Run: headless pygame with SDL's dummy video driver; simulated clock (each Clock.tick advances the game by its frame time, no real sleeping); random seed 0; keys injected as events and as key.get_pressed() state; no mouse input.
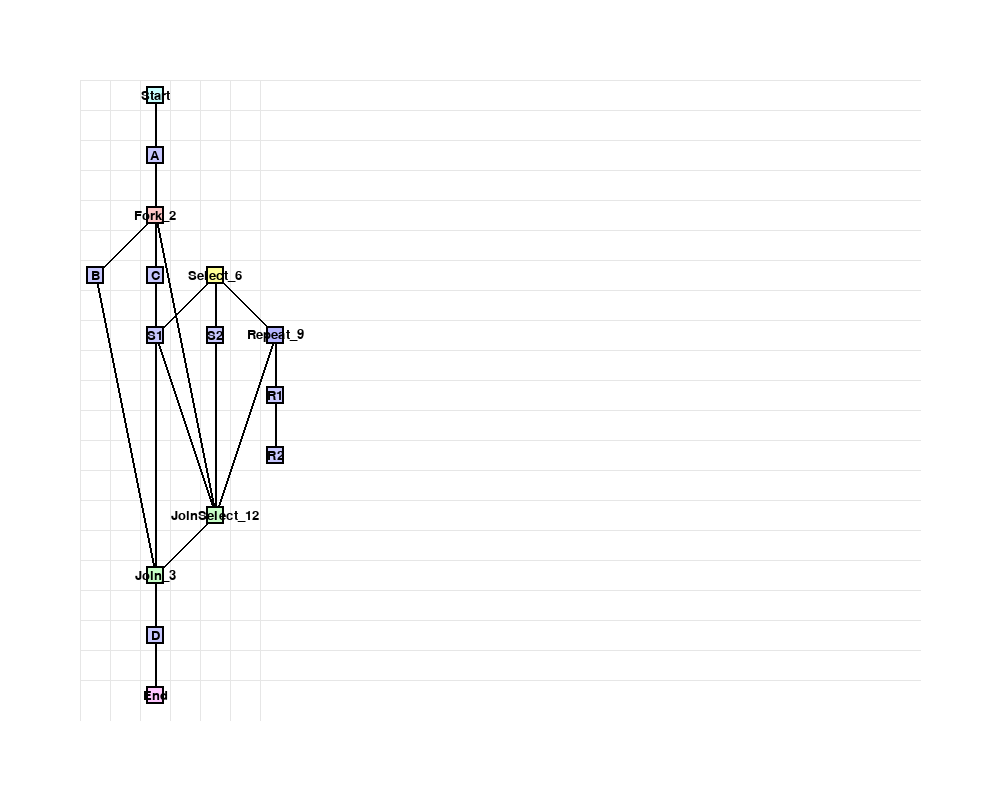
Frame 1 of 4 · flips 1–60 · no input
Frame 2 of 4 · flips 61–180 · tapped SPACE, RETURN · held RIGHT (→), D · screen unchanged from frame 1, image omitted
Frame 3 of 4 · flips 181–300 · held DOWN (↓), S · screen unchanged from frame 2, image omitted
Frame 4 of 4 · flips 301–420 · held LEFT (←), A, UP (↑), W · screen unchanged from frame 3, image omitted

The pygame program that drew these frames:

import pygame
import sys

# --- Constants ---
FONT_SIZE = 20
SCREEN_WIDTH = 1000
SCREEN_HEIGHT = 800
MARGIN = 80

# --- Sample Larger Activity Tree ---
activity_tree = {
    "type": "sequence",
    "children": [
        {"type": "atomic", "name": "A"},
        {"type": "parallel",
         "children": [
             {"type": "atomic", "name": "B"},
             {"type": "atomic", "name": "C"},
             {"type": "select",
              "children": [
                  {"type": "atomic", "name": "S1"},
                  {"type": "atomic", "name": "S2"},
                  {"type": "repeat",
                   "children": [
                       {"type": "atomic", "name": "R1"},
                       {"type": "atomic", "name": "R2"}
                   ]
                  }
              ]
             }
         ]
        },
        {"type": "atomic", "name": "D"}
    ]
}

# --- Layout Context ---
class LayoutContext:
    def __init__(self):
        self.nodes = []
        self.edges = []
        self.counter = 0

    def gen_name(self, prefix="Node"):
        self.counter += 1
        return f"{prefix}_{self.counter}"

    def add_node(self, name, typ, gx, gy):
        self.nodes.append({
            "name": name,
            "type": typ,
            "gx": gx,
            "gy": gy
        })
        return name

    def add_edge(self, a, b):
        self.edges.append((a, b))

# --- Layout Functions ---
def layout_node(node, gx, gy, ctx):
    typ = node["type"]
    if typ == "atomic":
        return layout_atomic(node, gx, gy, ctx)
    elif typ == "sequence":
        return layout_sequence(node, gx, gy, ctx)
    elif typ == "parallel":
        return layout_parallel(node, gx, gy, ctx)
    elif typ == "select":
        return layout_select(node, gx, gy, ctx)
    elif typ == "repeat":
        return layout_repeat(node, gx, gy, ctx)
    else:
        raise ValueError(f"Unknown node type: {typ}")

def layout_atomic(node, gx, gy, ctx):
    name = node.get("name", ctx.gen_name("Atomic"))
    ctx.add_node(name, "atomic", gx, gy)
    return name, gx, gy + 2

def layout_sequence(node, gx, gy, ctx):
    prev = None
    current_y = gy
    for child in node["children"]:
        cname, _, next_y = layout_node(child, gx, current_y, ctx)
        if prev:
            ctx.add_edge(prev, cname)
        prev = cname
        current_y = next_y
    return prev, gx, current_y

def layout_parallel(node, gx, gy, ctx):
    fork = ctx.gen_name("Fork")
    join = ctx.gen_name("Join")
    ctx.add_node(fork, "fork", gx, gy)

    child_ends = []
    max_y = gy
    start_x = gx - (len(node["children"]) - 1)
    for i, child in enumerate(node["children"]):
        cx = start_x + i * 2
        cname, _, child_end_y = layout_node(child, cx, gy + 2, ctx)
        ctx.add_edge(fork, cname)
        child_ends.append((cname, child_end_y))
        max_y = max(max_y, child_end_y)

    ctx.add_node(join, "join", gx, max_y)
    for cname, _ in child_ends:
        ctx.add_edge(cname, join)
    return join, gx, max_y + 2

def layout_select(node, gx, gy, ctx):
    sel = ctx.gen_name("Select")
    ctx.add_node(sel, "select", gx, gy)

    child_ends = []
    max_y = gy
    start_x = gx - (len(node["children"]) - 1)
    for i, child in enumerate(node["children"]):
        cx = start_x + i * 2
        cname, _, child_end_y = layout_node(child, cx, gy + 2, ctx)
        ctx.add_edge(sel, cname)
        child_ends.append((cname, child_end_y))
        max_y = max(max_y, child_end_y)

    join = ctx.gen_name("JoinSelect")
    ctx.add_node(join, "join", gx, max_y)
    for cname, _ in child_ends:
        ctx.add_edge(cname, join)

    return join, gx, max_y + 2

def layout_repeat(node, gx, gy, ctx):
    rep = ctx.gen_name("Repeat")
    ctx.add_node(rep, "repeat", gx, gy)

    prev = rep
    current_y = gy + 2
    for child in node["children"]:
        cname, _, next_y = layout_node(child, gx, current_y, ctx)
        ctx.add_edge(prev, cname)
        prev = cname
        current_y = next_y

    # Loop back from last to repeat node (optional visual)
    ctx.add_edge(prev, rep)
    return rep, gx, current_y

# --- Helpers ---
def compute_grid_bounds(nodes):
    xs = [n["gx"] for n in nodes]
    ys = [n["gy"] for n in nodes]
    return min(xs), max(xs), min(ys), max(ys)

def compute_cell_size(bounds):
    min_x, max_x, min_y, max_y = bounds
    grid_w = max_x - min_x + 1
    grid_h = max_y - min_y + 1
    cell_w = (SCREEN_WIDTH - 2*MARGIN) // grid_w
    cell_h = (SCREEN_HEIGHT - 2*MARGIN) // grid_h
    return min(cell_w, cell_h)

def grid_to_screen(gx, gy, bounds, cell_size):
    min_x, _, min_y, _ = bounds
    sx = MARGIN + (gx - min_x) * cell_size + cell_size // 2
    sy = MARGIN + (gy - min_y) * cell_size + cell_size // 2
    return sx, sy

def draw_grid(screen, bounds, cell_size):
    min_x, max_x, min_y, max_y = bounds
    color = (230, 230, 230)
    for gx in range(min_x, max_x+1):
        x = MARGIN + (gx - min_x) * cell_size
        pygame.draw.line(screen, color, (x, MARGIN), (x, SCREEN_HEIGHT - MARGIN))
    for gy in range(min_y, max_y+1):
        y = MARGIN + (gy - min_y) * cell_size
        pygame.draw.line(screen, color, (MARGIN, y), (SCREEN_WIDTH - MARGIN, y))

def draw_node(screen, font, node, bounds, cell_size):
    sx, sy = grid_to_screen(node["gx"], node["gy"], bounds, cell_size)
    NODE_SIZE = int(cell_size * 0.6)
    rect = pygame.Rect(sx - NODE_SIZE//2, sy - NODE_SIZE//2, NODE_SIZE, NODE_SIZE)

    colors = {
        "fork": (255, 200, 200),
        "join": (200, 255, 200),
        "start": (200, 255, 255),
        "end": (255, 200, 255),
        "select": (255, 255, 150),
        "repeat": (180, 180, 255),
        "atomic": (200, 200, 255)
    }
    color = colors.get(node["type"], (200, 200, 255))
    pygame.draw.rect(screen, color, rect)
    pygame.draw.rect(screen, (0,0,0), rect, 2)

    label = font.render(node["name"], True, (0,0,0))
    label_rect = label.get_rect(center=rect.center)
    screen.blit(label, label_rect)

# --- Main ---
def main():
    pygame.init()
    screen = pygame.display.set_mode((SCREEN_WIDTH, SCREEN_HEIGHT))
    pygame.display.set_caption("PSS Activity Visualizer")
    font = pygame.font.SysFont(None, FONT_SIZE)
    ctx = LayoutContext()

    # Start node
    start_name = ctx.add_node("Start", "start", 0, 0)
    entry_name, _, end_y = layout_node(activity_tree, 0, 2, ctx)
    ctx.add_edge(start_name, entry_name)
    end_name = ctx.add_node("End", "end", 0, end_y)
    ctx.add_edge(entry_name, end_name)

    bounds = compute_grid_bounds(ctx.nodes)
    cell_size = compute_cell_size(bounds)

    clock = pygame.time.Clock()
    while True:
        screen.fill((255,255,255))
        for event in pygame.event.get():
            if event.type == pygame.QUIT:
                pygame.quit()
                sys.exit()

        draw_grid(screen, bounds, cell_size)

        for start, end in ctx.edges:
            n1 = next(n for n in ctx.nodes if n["name"]==start)
            n2 = next(n for n in ctx.nodes if n["name"]==end)
            x1, y1 = grid_to_screen(n1["gx"], n1["gy"], bounds, cell_size)
            x2, y2 = grid_to_screen(n2["gx"], n2["gy"], bounds, cell_size)
            pygame.draw.line(screen, (0,0,0), (x1, y1), (x2, y2), 2)

        for node in ctx.nodes:
            draw_node(screen, font, node, bounds, cell_size)

        pygame.display.flip()
        clock.tick(60)

if __name__=="__main__":
    main()
